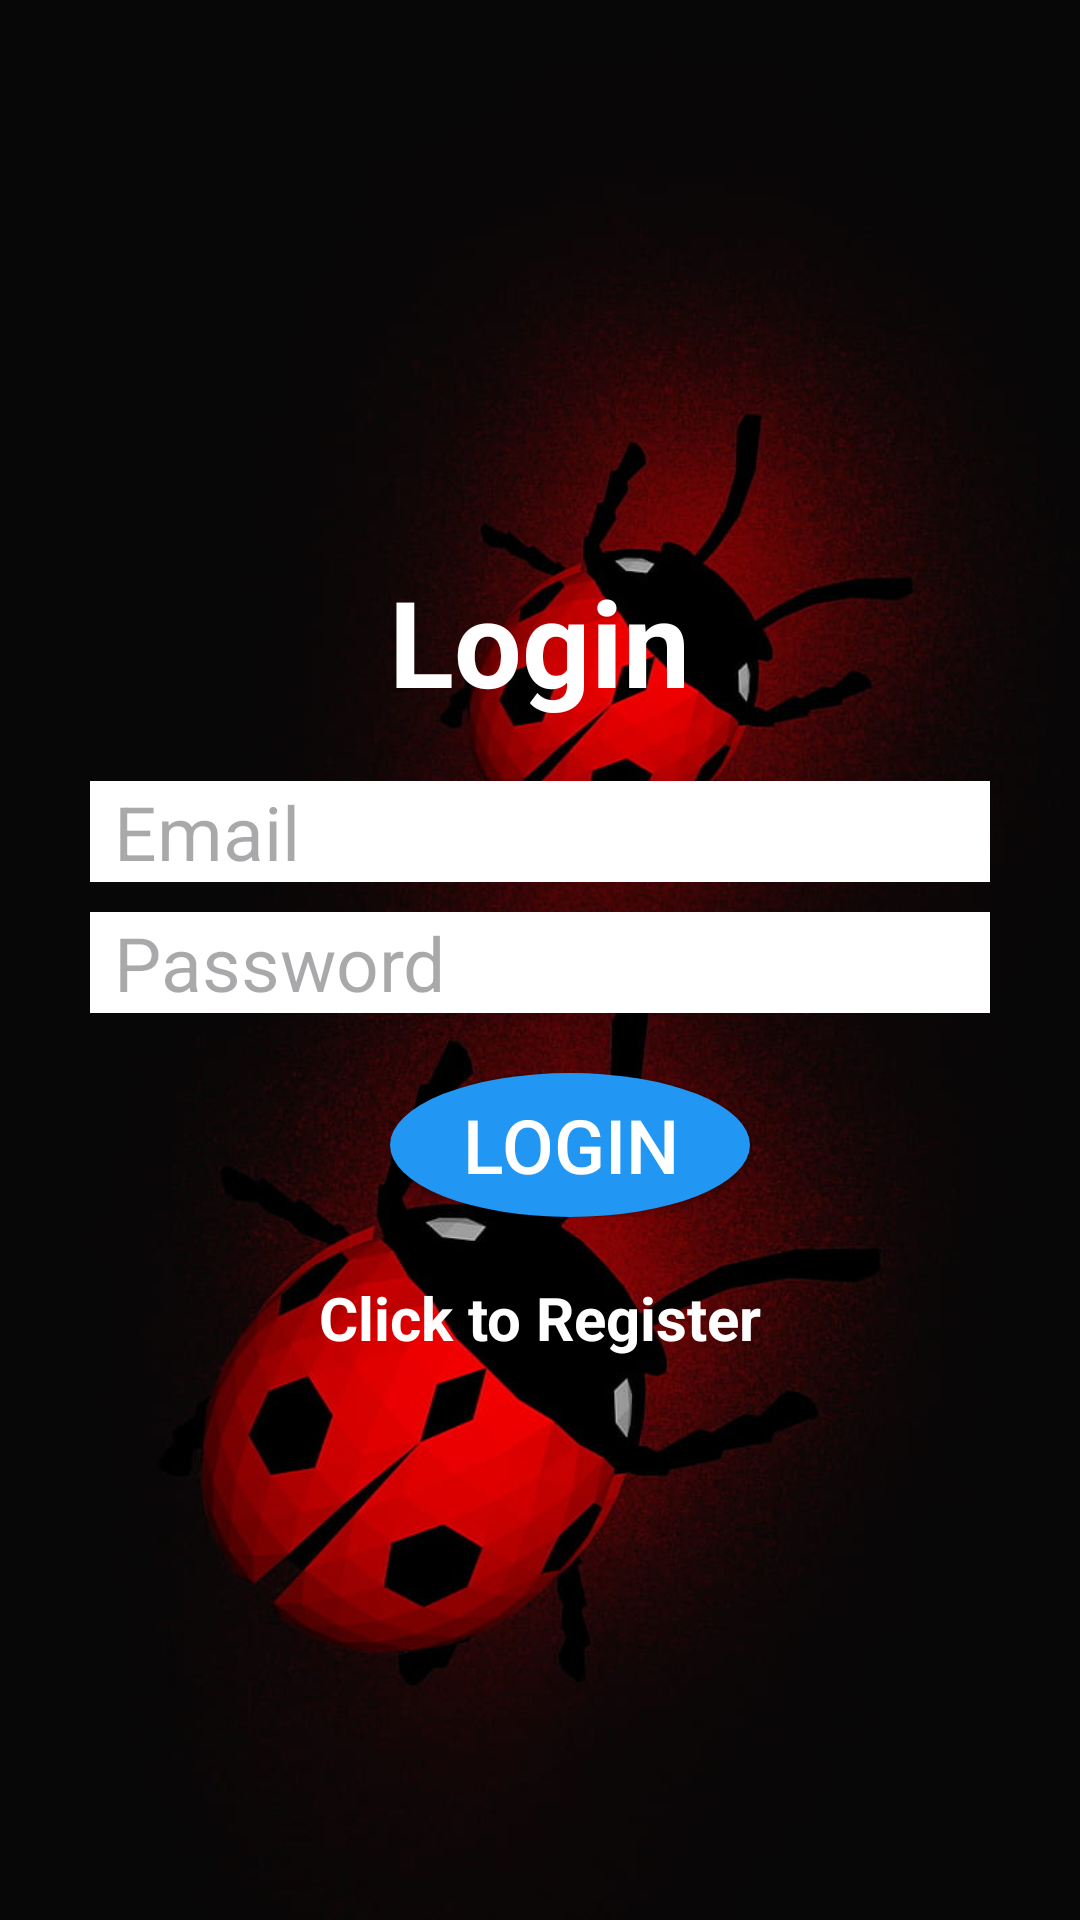

Here is an Android app screen rendered from its layout file. Give the layout XML and the strings, colors and styles it references.
<!-- AndroidManifest.xml: application theme Theme.Material3.Light -->
<!-- res/layout/activity_login.xml -->
<?xml version="1.0" encoding="utf-8"?>
<RelativeLayout xmlns:android="http://schemas.android.com/apk/res/android"
    xmlns:app="http://schemas.android.com/apk/res-auto"
    xmlns:tools="http://schemas.android.com/tools"
    android:layout_width="match_parent"
    android:layout_height="match_parent"
    android:background="@android:color/transparent"
    tools:context=".Login">

    
    <ImageView
        android:id="@+id/backgroundImage"
        android:layout_width="match_parent"
        android:layout_height="match_parent"
        android:src="@drawable/background"
        android:scaleType="centerCrop" />

    
    <LinearLayout
        android:layout_width="match_parent"
        android:layout_height="match_parent"
        android:gravity="center"
        android:orientation="vertical">

        
        <TextView
            android:layout_width="wrap_content"
            android:layout_height="wrap_content"
            android:layout_marginBottom="20dp"
            android:text="@string/login"
            android:textColor="@android:color/white"
            android:textSize="40dp"
            android:textStyle="bold" />

        
        <EditText
            android:id="@+id/email"
            android:layout_width="300dp"
            android:layout_height="wrap_content"
            android:layout_marginBottom="10dp"
            android:background="@android:color/white"
            android:hint="@string/email"
            android:inputType="textEmailAddress"
            android:paddingLeft="8dp"
            android:textSize="25sp" />

        
        <EditText
            android:id="@+id/password"
            android:layout_width="300dp"
            android:layout_height="wrap_content"
            android:layout_marginBottom="20dp"
            android:background="@android:color/white"
            android:hint="@string/password"
            android:inputType="textPassword"
            android:paddingLeft="8dp"
            android:textSize="25sp" />
        <ProgressBar
            android:id="@+id/progressBar"
            android:visibility="gone"
            android:layout_width="wrap_content"
            android:layout_height="wrap_content"/>

        
        <LinearLayout
            android:layout_width="300dp"
            android:layout_height="wrap_content"
            android:orientation="horizontal">

            <Button
                android:id="@+id/btnLogin"
                android:layout_width="120dp"
                android:layout_height="wrap_content"
                android:layout_marginLeft="100dp"
                android:background="@drawable/round_button_background"
                android:text="@string/login"
                android:textColor="@android:color/white"
                android:textSize="25dp" />
        </LinearLayout>
        <TextView
            android:id="@+id/registerNow"
            android:textStyle="bold"
            android:textSize="20sp"
            android:gravity="center"
            android:layout_marginTop="20dp"
            android:text="@string/click_to_register"
            android:layout_width="match_parent"
            android:layout_height="wrap_content"
            android:textColor="#FFFF"/>
    </LinearLayout>
</RelativeLayout>
<!-- resources referenced by this layout -->
<resources>
  <!-- drawable background: jpg bitmap (drawable, 59982 bytes) -->
  <!-- drawable round_button_background (drawable) -->
  <shape xmlns:android="http://schemas.android.com/apk/res/android"
      android:shape="oval">
      <solid android:color="#2196F3" />
  </shape>
  <string name="click_to_register">Click to Register</string>
  <string name="email">Email</string>
  <string name="login">Login</string>
  <string name="password">Password</string>
</resources>
